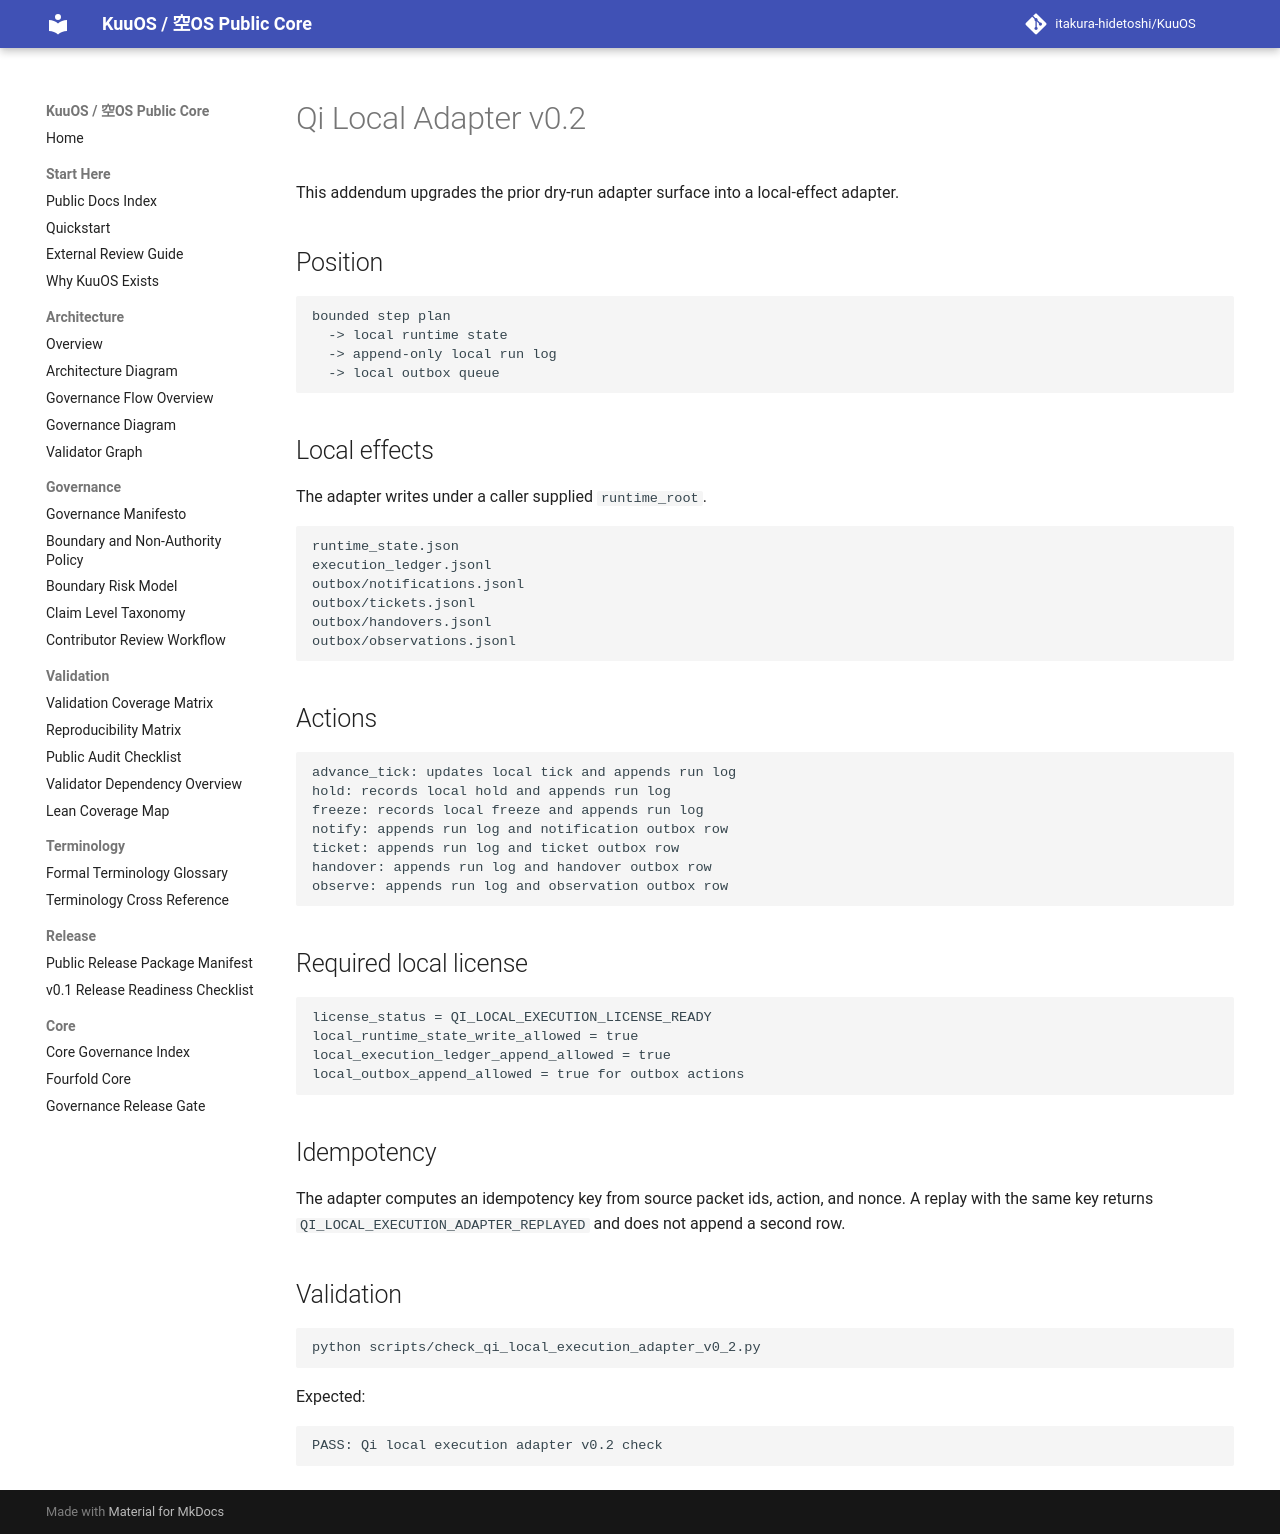

repository: itakura-hidetoshi/KuuOS · page: qi_local_adapter_v0_2/index.html · generator: mkdocs

# Qi Local Adapter v0.2

This addendum upgrades the prior dry-run adapter surface into a local-effect adapter.

## Position

```text
bounded step plan
  -> local runtime state
  -> append-only local run log
  -> local outbox queue
```

## Local effects

The adapter writes under a caller supplied `runtime_root`.

```text
runtime_state.json
execution_ledger.jsonl
outbox/notifications.jsonl
outbox/tickets.jsonl
outbox/handovers.jsonl
outbox/observations.jsonl
```

## Actions

```text
advance_tick: updates local tick and appends run log
hold: records local hold and appends run log
freeze: records local freeze and appends run log
notify: appends run log and notification outbox row
ticket: appends run log and ticket outbox row
handover: appends run log and handover outbox row
observe: appends run log and observation outbox row
```

## Required local license

```text
license_status = QI_LOCAL_EXECUTION_LICENSE_READY
local_runtime_state_write_allowed = true
local_execution_ledger_append_allowed = true
local_outbox_append_allowed = true for outbox actions
```

## Idempotency

The adapter computes an idempotency key from source packet ids, action, and nonce.
A replay with the same key returns `QI_LOCAL_EXECUTION_ADAPTER_REPLAYED` and does not append a second row.

## Validation

```bash
python scripts/check_qi_local_execution_adapter_v0_2.py
```

Expected:

```text
PASS: Qi local execution adapter v0.2 check
```
